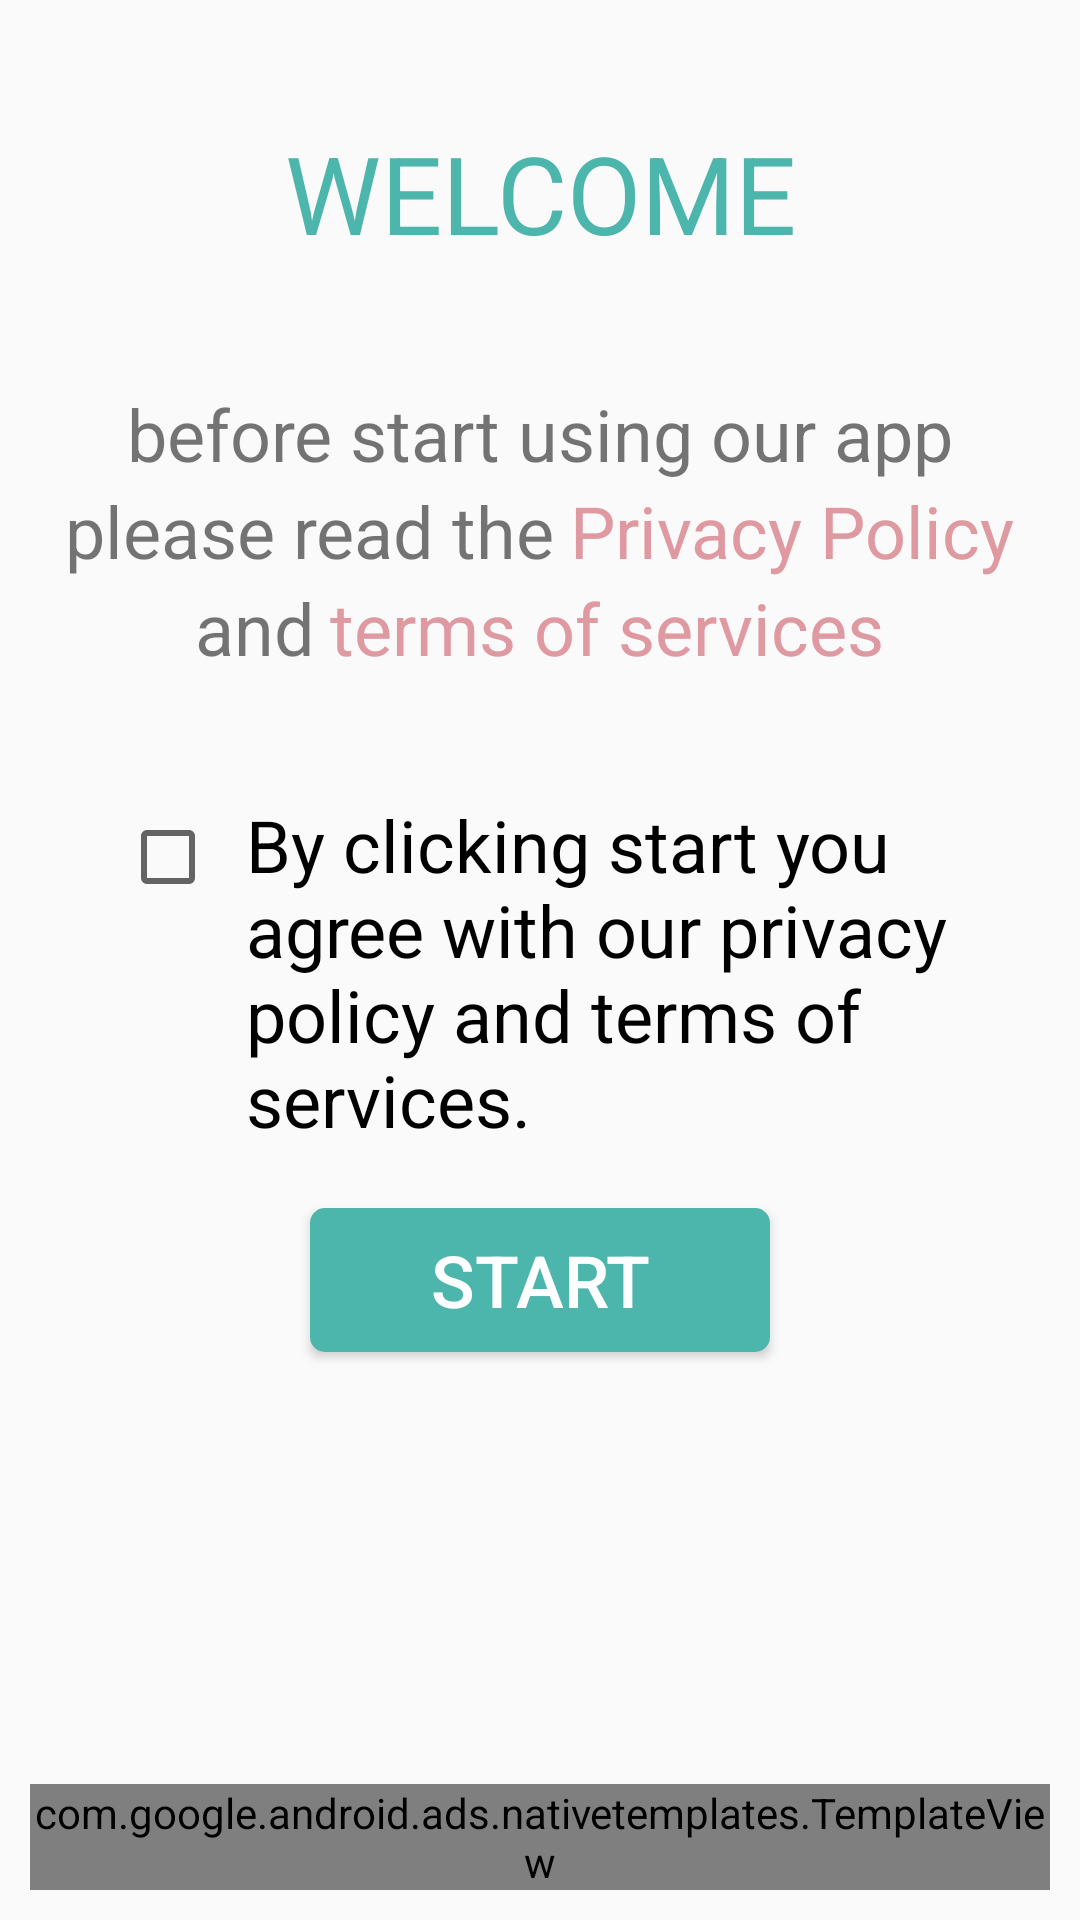

Android layout source for this screen:
<!-- AndroidManifest.xml: application theme AppTheme -->
<!-- res/layout/activity_start_screen.xml -->
<?xml version="1.0" encoding="utf-8"?>
<androidx.constraintlayout.widget.ConstraintLayout xmlns:android="http://schemas.android.com/apk/res/android"
    xmlns:app="http://schemas.android.com/apk/res-auto"
    xmlns:tools="http://schemas.android.com/tools"
    android:layout_width="match_parent"
    android:layout_height="match_parent"
    tools:context=".StartScreenActivity">

    <TextView
        android:id="@+id/textView2"
        android:layout_width="0dp"
        android:layout_height="wrap_content"
        android:layout_marginTop="40dp"
        android:text="@string/welcome"
        android:textAlignment="center"
        android:textColor="#4db6ac"
        android:textSize="36sp"
        app:layout_constraintEnd_toEndOf="parent"
        app:layout_constraintStart_toStartOf="parent"
        app:layout_constraintTop_toTopOf="parent" />

    <LinearLayout
        android:id="@+id/linear_layout_privacy"
        android:layout_width="match_parent"
        android:layout_height="wrap_content"
        android:layout_marginTop="40dp"
        android:orientation="vertical"
        app:layout_constraintEnd_toEndOf="parent"
        app:layout_constraintHorizontal_bias="0.0"
        app:layout_constraintStart_toStartOf="parent"
        app:layout_constraintTop_toBottomOf="@+id/textView2">

        <TextView
            android:id="@+id/textView39"
            android:layout_width="match_parent"
            android:layout_height="wrap_content"
            android:text="@string/before_start_using_our_app"
            android:textAlignment="center"
            android:textColor="@color/gnt_black"
            android:textSize="24sp" />

        <LinearLayout
            android:layout_width="wrap_content"
            android:layout_height="wrap_content"
            android:layout_gravity="center_horizontal"
            android:orientation="horizontal">

            <TextView
                android:id="@+id/textView41"
                android:layout_width="match_parent"
                android:layout_height="wrap_content"
                android:text="@string/please_read_the"
                android:textColor="@color/gnt_black"
                android:textSize="24sp" />

            <TextView
                android:id="@+id/tvPrivacy"
                android:layout_width="match_parent"
                android:layout_height="wrap_content"
                android:layout_marginLeft="5dp"
                android:clickable="true"
                android:text="@string/privacy_policy"
                android:textColor="@color/colorPink"
                android:textSize="24sp" />
        </LinearLayout>

        <LinearLayout
            android:layout_width="wrap_content"
            android:layout_height="wrap_content"
            android:layout_gravity="center_horizontal"
            android:orientation="horizontal">

            <TextView
                android:layout_width="wrap_content"
                android:layout_height="wrap_content"
                android:text="and"
                android:textColor="@color/gnt_black"
                android:textSize="24sp" />

            <TextView
                android:id="@+id/tvTermsServices"
                android:layout_width="wrap_content"
                android:layout_height="wrap_content"
                android:layout_marginLeft="5dp"
                android:clickable="true"
                android:text="@string/terms_of_services"
                android:textColor="@color/colorPink"
                android:textSize="24sp" />

        </LinearLayout>

    </LinearLayout>

    <LinearLayout
        android:id="@+id/linear_layout_chkbox"
        android:layout_width="0dp"
        android:layout_height="wrap_content"
        android:layout_marginStart="40dp"
        android:layout_marginTop="40dp"
        android:layout_marginEnd="40dp"
        android:orientation="horizontal"
        app:layout_constraintEnd_toEndOf="parent"
        app:layout_constraintStart_toStartOf="parent"
        app:layout_constraintTop_toBottomOf="@+id/linear_layout_privacy">

        <CheckBox
            android:id="@+id/chkBox"
            android:layout_width="wrap_content"
            android:layout_height="wrap_content"
            android:layout_marginRight="10dp"
            tools:layout_editor_absoluteX="40dp"
            tools:layout_editor_absoluteY="305dp" />

        <TextView
            android:id="@+id/textView5"
            android:layout_width="wrap_content"
            android:layout_height="wrap_content"
            android:text="@string/privacy"
            android:textColor="@android:color/black"
            android:textSize="24sp" />

    </LinearLayout>

    <Button
        android:id="@+id/btnStart"
        android:layout_width="wrap_content"
        android:layout_height="wrap_content"
        android:layout_marginTop="20dp"
        android:background="@drawable/btn"
        android:paddingLeft="40dp"
        android:paddingRight="40dp"
        android:text="@string/start"
        android:textAlignment="center"
        android:textColor="#ffffff"
        android:textSize="24sp"
        app:layout_constraintEnd_toEndOf="parent"
        app:layout_constraintStart_toStartOf="parent"
        app:layout_constraintTop_toBottomOf="@+id/linear_layout_chkbox" />

    <com.google.android.ads.nativetemplates.TemplateView
        android:id="@+id/my_template"
        app:gnt_template_type="@layout/gnt_small_template_view"
        android:layout_margin="10dp"
        android:layout_width="0dp"
        android:layout_height="wrap_content"
        android:layout_marginBottom="20dp"
        app:layout_constraintBottom_toBottomOf="parent"
        app:layout_constraintEnd_toEndOf="parent"
        app:layout_constraintStart_toStartOf="parent" />
</androidx.constraintlayout.widget.ConstraintLayout>
<!-- resources referenced by this layout -->
<resources>
  <color name="colorPink">#DF99A1</color>
  <!-- drawable btn (drawable) -->
  <?xml version="1.0" encoding="utf-8"?>
  <selector xmlns:android="http://schemas.android.com/apk/res/android">
      <item>
          <shape>
              <stroke android:color="#4db6ac" android:width="2dp" />
              <solid android:color="#4db6ac"/>
              <corners android:radius="4dp"/>
          </shape>
      </item>
  </selector>
  <string name="before_start_using_our_app">before start using our app</string>
  <string name="please_read_the">please read the</string>
  <string name="privacy">By clicking start you agree with our privacy policy and terms of services.</string>
  <string name="privacy_policy">Privacy Policy</string>
  <string name="start">START</string>
  <string name="terms_of_services">terms of services</string>
  <string name="welcome">WELCOME</string>
  <style name="AppTheme" parent="Theme.AppCompat.Light.NoActionBar">
          
          <item name="colorPrimary">@color/colorPrimary</item>
          <item name="colorPrimaryDark">@color/colorPrimaryDark</item>
          <item name="colorAccent">@color/colorAccent</item>
      </style>
  <color name="colorPrimary">#6200EE</color>
  <color name="colorPrimaryDark">#3700B3</color>
  <color name="colorAccent">#03DAC5</color>
</resources>
